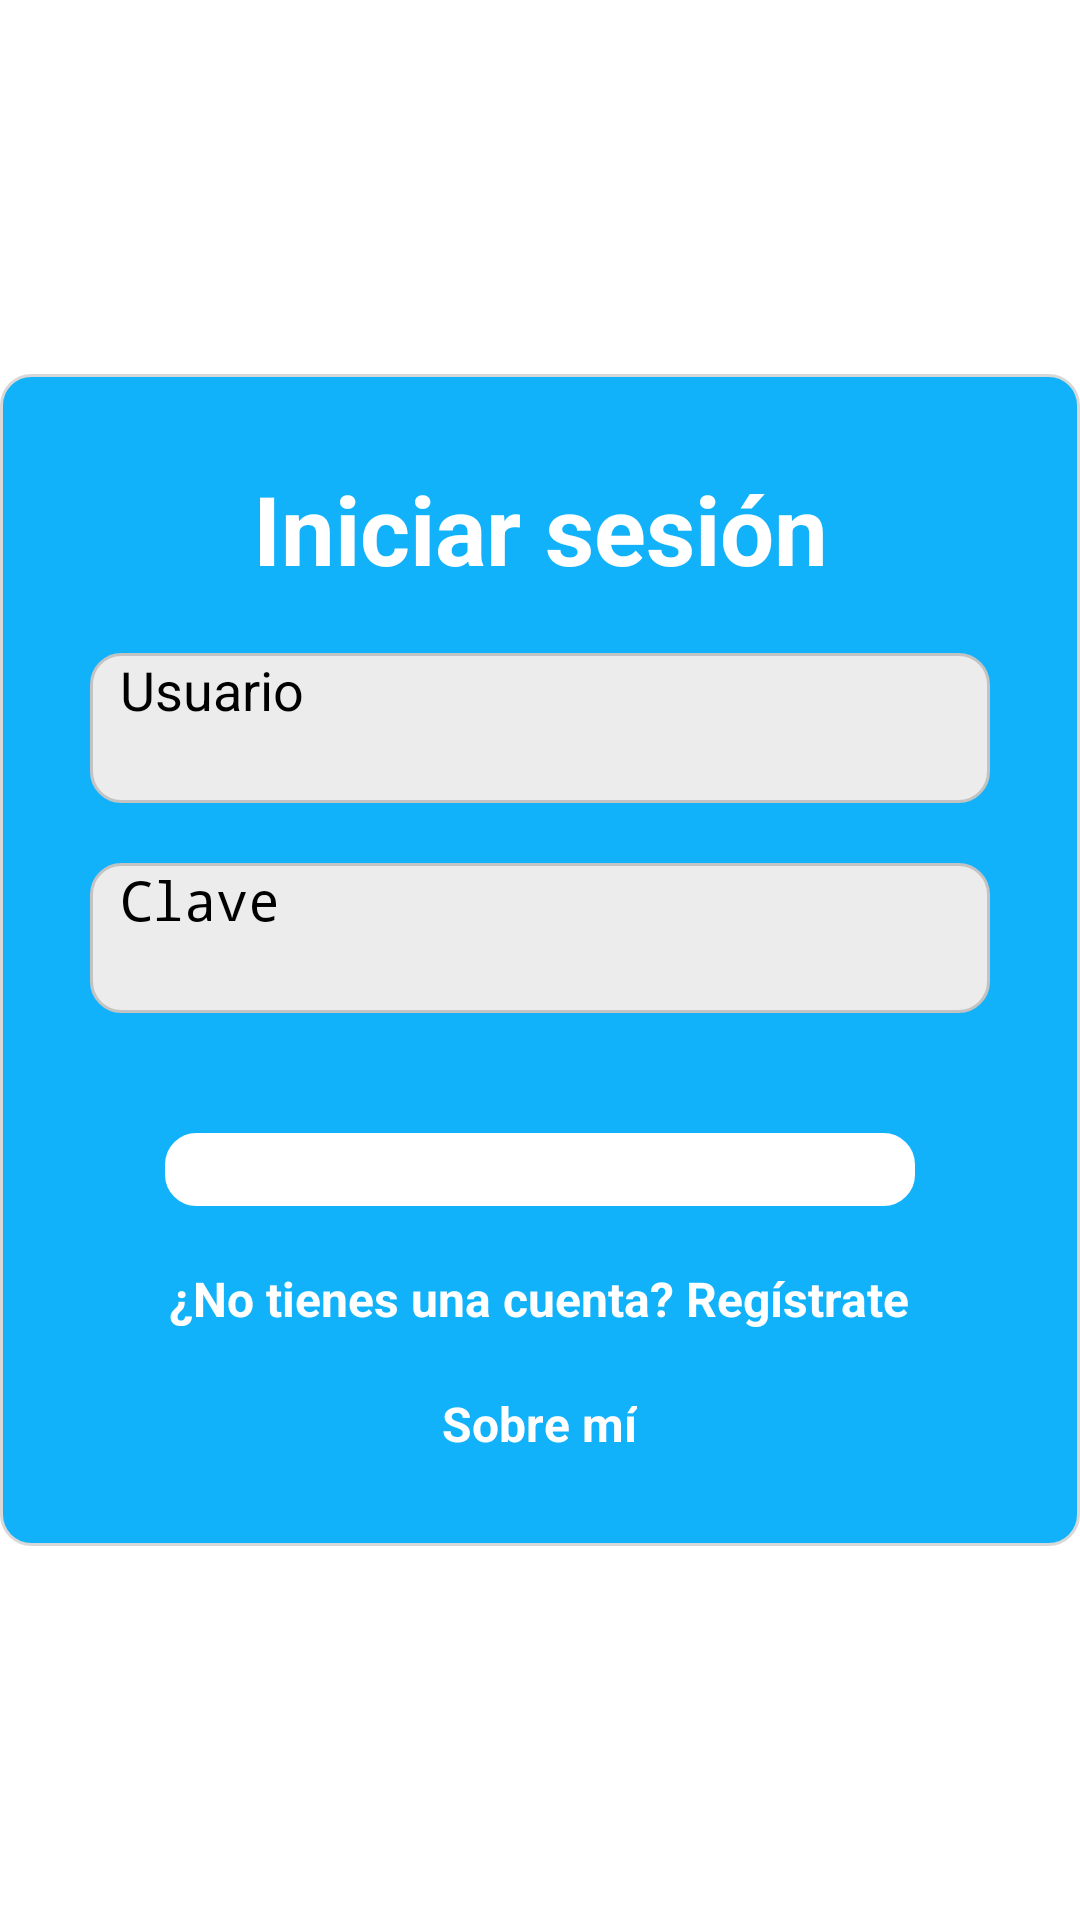

Write the Android layout XML for this screen, with the resource values it uses.
<!-- AndroidManifest.xml: activity theme AppTheme.Splash -->
<!-- res/layout/activity_login.xml -->
<?xml version="1.0" encoding="utf-8"?>
<androidx.coordinatorlayout.widget.CoordinatorLayout xmlns:android="http://schemas.android.com/apk/res/android"
    xmlns:app="http://schemas.android.com/apk/res-auto"
    xmlns:tools="http://schemas.android.com/tools"
    android:id="@+id/main"
    android:layout_width="match_parent"
    android:layout_height="match_parent"
    android:layout_margin="25dp"
    tools:context=".LoginActivity">

    <androidx.constraintlayout.widget.ConstraintLayout
        android:layout_width="match_parent"
        android:layout_height="match_parent">

        <LinearLayout
            android:id="@+id/linearLayout2"
            android:layout_width="match_parent"
            android:layout_height="wrap_content"
            android:background="@drawable/background"
            android:orientation="vertical"
            android:padding="30dp"
            app:layout_constraintBottom_toBottomOf="parent"
            app:layout_constraintEnd_toEndOf="parent"
            app:layout_constraintStart_toStartOf="parent"
            app:layout_constraintTop_toTopOf="parent">

            <androidx.constraintlayout.widget.ConstraintLayout
                android:layout_width="match_parent"
                android:layout_height="wrap_content">

                <TextView
                    android:id="@+id/textView3"
                    android:layout_width="wrap_content"
                    android:layout_height="wrap_content"
                    android:text="@string/tv_login"
                    android:textSize="32sp"
                    android:textStyle="bold"
                    android:textColor="@color/white"
                    android:layout_marginBottom="20dp"
                    app:layout_constraintBottom_toTopOf="@+id/et_user"
                    app:layout_constraintEnd_toEndOf="parent"
                    app:layout_constraintStart_toStartOf="parent" />

                <EditText
                    android:id="@+id/et_user"
                    android:layout_width="match_parent"
                    android:layout_height="50dp"
                    android:layout_marginBottom="20dp"
                    android:background="@drawable/edittext_roundend"
                    android:hint="@string/tv_email"
                    android:inputType="text"
                    android:paddingStart="10dp"
                    android:textSize="18sp"
                    app:layout_constraintBottom_toTopOf="@+id/et_password"
                    app:layout_constraintEnd_toEndOf="parent"
                    app:layout_constraintStart_toStartOf="parent" />

                <EditText
                    android:id="@+id/et_password"
                    android:layout_width="match_parent"
                    android:layout_height="50dp"
                    android:background="@drawable/edittext_roundend"
                    android:hint="@string/tv_password"
                    android:inputType="textPassword"
                    android:paddingStart="10dp"
                    android:textSize="18sp"
                    app:layout_constraintBottom_toTopOf="@+id/linearLayout3"
                    app:layout_constraintEnd_toEndOf="parent"
                    app:layout_constraintStart_toStartOf="parent" />



                <LinearLayout
                    android:id="@+id/linearLayout3"
                    android:layout_width="match_parent"
                    android:layout_height="wrap_content"
                    android:orientation="vertical"
                    android:layout_marginTop="60dp"
                    app:layout_constraintBottom_toBottomOf="parent">

                    <Button
                        android:id="@+id/btn_login"
                        android:layout_width="match_parent"
                        android:layout_height="wrap_content"
                        android:layout_marginStart="25dp"
                        android:layout_marginEnd="25dp"
                        android:layout_marginTop="40dp"
                        android:background="@drawable/btn_custom"
                        android:text="@string/btn_login"
                        android:textStyle="bold"
                        android:textSize="18sp"
                        android:textColor="@color/primary" />

                    <TextView
                        android:id="@+id/tv_register"
                        android:layout_width="wrap_content"
                        android:layout_height="wrap_content"
                        android:layout_gravity="center"
                        android:layout_marginTop="20dp"
                        android:text="@string/btn_go_register"
                        android:textColor="@color/white"
                        android:textSize="16sp"
                        android:textStyle="bold" />

                    <TextView
                        android:id="@+id/tv_about_me"
                        android:layout_width="wrap_content"
                        android:layout_height="wrap_content"
                        android:layout_gravity="center"
                        android:layout_marginTop="20dp"
                        android:text="@string/about_me_title"
                        android:textColor="@color/white"
                        android:textSize="16sp"
                        android:textStyle="bold" />

                </LinearLayout>

            </androidx.constraintlayout.widget.ConstraintLayout>

        </LinearLayout>

    </androidx.constraintlayout.widget.ConstraintLayout>

</androidx.coordinatorlayout.widget.CoordinatorLayout>
<!-- resources referenced by this layout -->
<resources>
  <color name="white">#FFFFFFFF</color>
  <!-- drawable background (drawable) -->
  <?xml version="1.0" encoding="utf-8"?>
  <shape
      xmlns:android="http://schemas.android.com/apk/res/android"
      android:shape="rectangle"
      android:padding="10dp">
  
      <gradient android:type="linear" android:angle="100"
          android:startColor="#12B2FB"
          android:endColor="#12B2FB"/>
  
      <stroke android:width="1dp" android:color="@color/gray_light"/>
      <corners android:radius="10dp"/>
  
  </shape>
  <!-- drawable btn_custom (drawable) -->
  <?xml version="1.0" encoding="utf-8"?>
  <shape
      xmlns:android="http://schemas.android.com/apk/res/android"
      android:shape="rectangle"
      android:padding="10dp">
  
      <solid android:color="@color/white"/>
      <stroke android:width="1dp" android:color="@color/edit_text_background"/>
      <corners android:radius="10dp"/>
  
  </shape>
  <!-- drawable edittext_roundend (drawable) -->
  <?xml version="1.0" encoding="utf-8"?>
  <shape
      xmlns:android="http://schemas.android.com/apk/res/android"
      android:shape="rectangle"
      android:padding="10dp">
  
      <solid android:color="@color/gray_light_input"/>
      <stroke android:width="1dp" android:color="@color/dark_gray"/>
      <corners android:radius="10dp"/>
  
  </shape>
  <string name="about_me_title">Sobre mí</string>
  <string name="btn_go_register">¿No tienes una cuenta? Regístrate</string>
  <string name="btn_login">Iniciar sesión</string>
  <string name="tv_email">Usuario</string>
  <string name="tv_login">Iniciar sesión</string>
  <string name="tv_password">Clave</string>
  <style name="AppTheme.Splash" parent="Theme.SplashScreen">
          <item name="windowSplashScreenAnimatedIcon">@drawable/logo_image</item>
          <item name="postSplashScreenTheme">@style/AppTheme</item>
      </style>
  <color name="gray_light">#d8d8d8</color>
  <color name="edit_text_background">#FFFFFF</color>
  <color name="gray_light_input">#ECECEC</color>
  <color name="dark_gray">#C3C3C3</color>
  <!-- drawable logo_image (drawable) -->
  <?xml version="1.0" encoding="utf-8"?>
  <inset xmlns:android="http://schemas.android.com/apk/res/android"
      android:drawable="@drawable/icon"
      android:insetLeft="30dp"
      android:insetTop="30dp"
      android:insetRight="30dp"
      android:insetBottom="30dp">
  </inset>
  <style name="AppTheme" parent="Theme.AppCompat.DayNight.NoActionBar">
  
      </style>
  <!-- drawable icon: png bitmap (drawable, 29925 bytes) -->
</resources>
